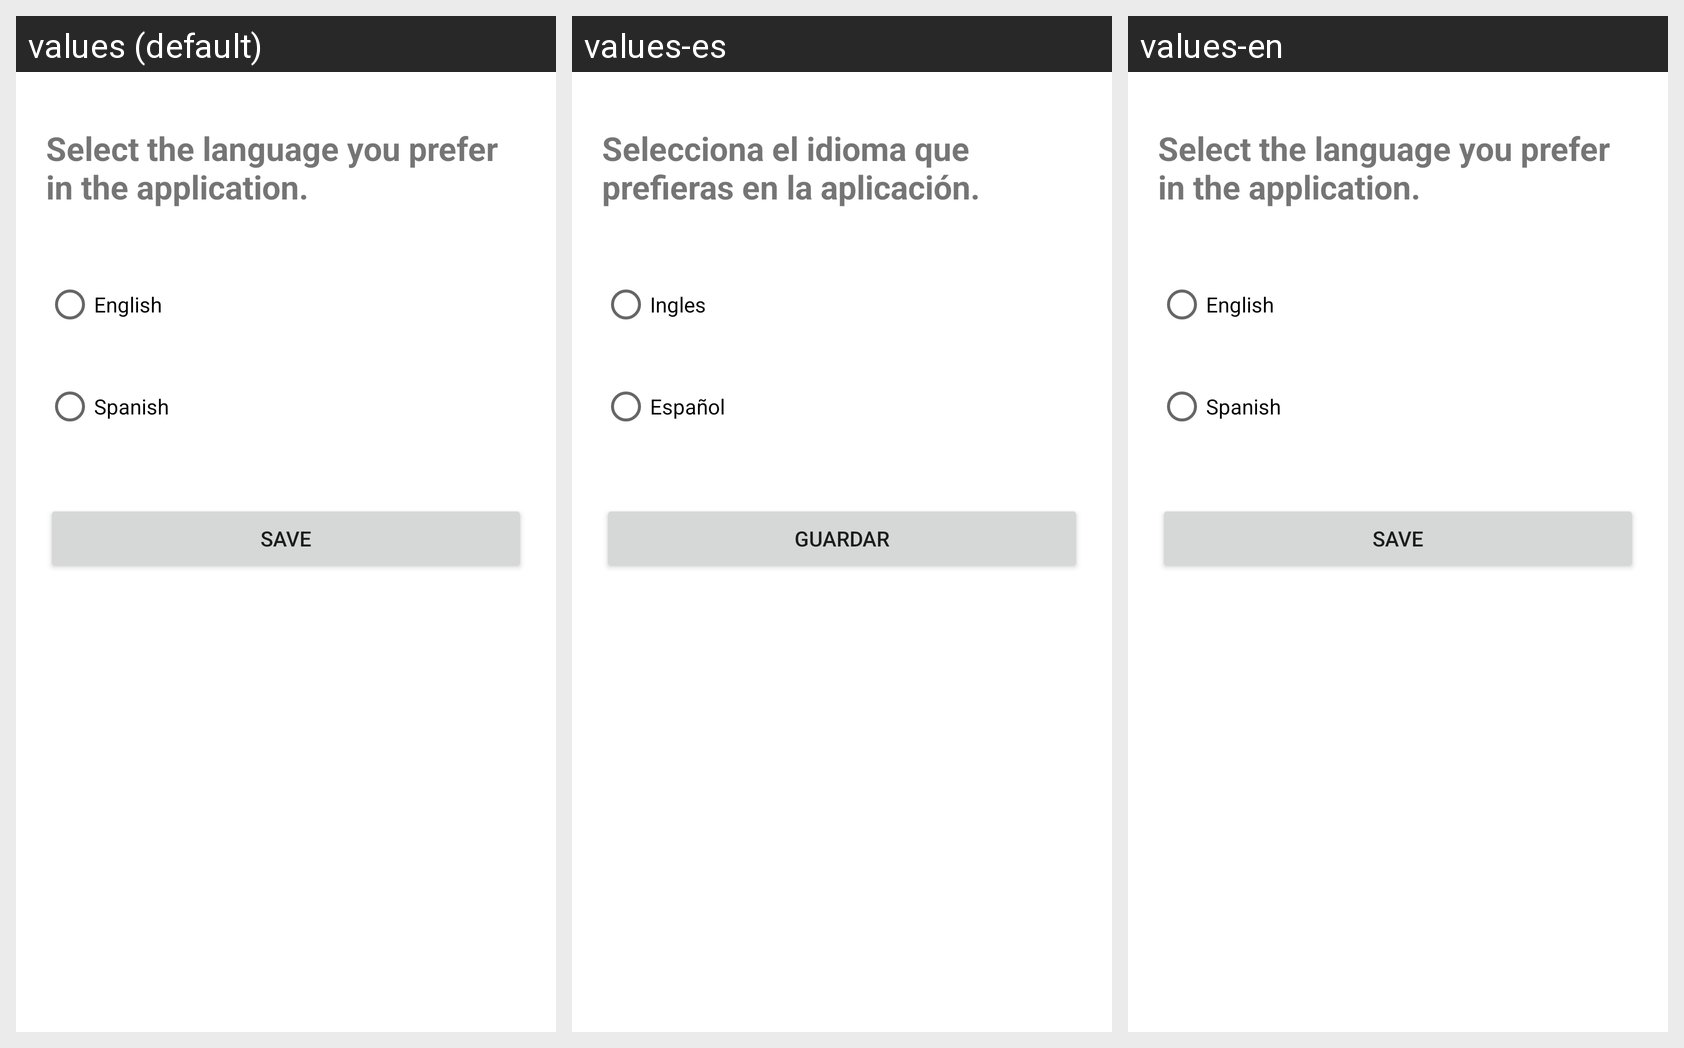

For this localized Android screen grid, give each drawn string resource with its value in every locale shown.
Android screen res/layout/fragment_idioma_preferido.xml rendered under 3 locales, left to right: values (default), values-es, values-en. Device: Nexus 5 (rendered at 1080×1920; each locale shown at half size, 540×960, under a caption strip naming it); theme Theme.PangeaAppProduccion.
Strings drawn on this screen, with the default value and each locale's value (text and hints the layout hard-codes, and strings that could not be matched under every locale, appear in the picture but are not listed):

guardar
  values: Save
  values-es: Guardar
  values-en: Save

selecciona_el_idioma_que_prefieras_en_la_aplicaci_n
  values: Select the language you prefer in the application.
  values-es: Selecciona el idioma que prefieras en la aplicación.
  values-en: Select the language you prefer in the application.

ingles
  values: English
  values-es: Ingles
  values-en: English

espa_ol
  values: Spanish
  values-es: Español
  values-en: Spanish
